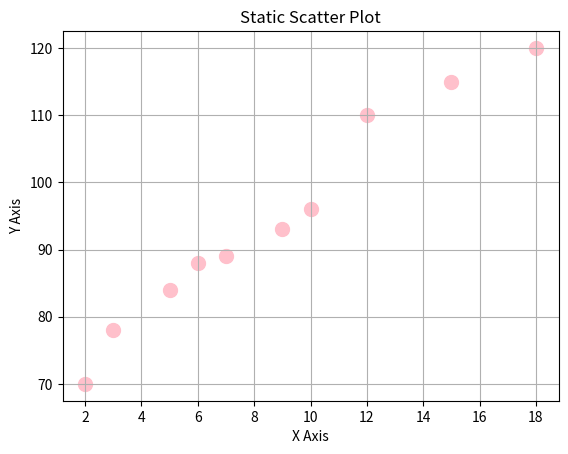

Python code for this plot:
#To draw a scatter plot(with already given inputs)
import matplotlib.pyplot as plt

# Sample data
x = [3, 12, 7, 18, 5, 10, 2, 15, 9, 6]
y = [78, 110, 89, 120, 84, 96, 70, 115, 93, 88]


# Create scatter plot
plt.scatter(x, y, color='pink', marker='o', s=100)  # s = size of points

# Add title and labels
plt.title("Static Scatter Plot")
plt.xlabel("X Axis")
plt.ylabel("Y Axis")

plt.grid(True)
plt.show()
